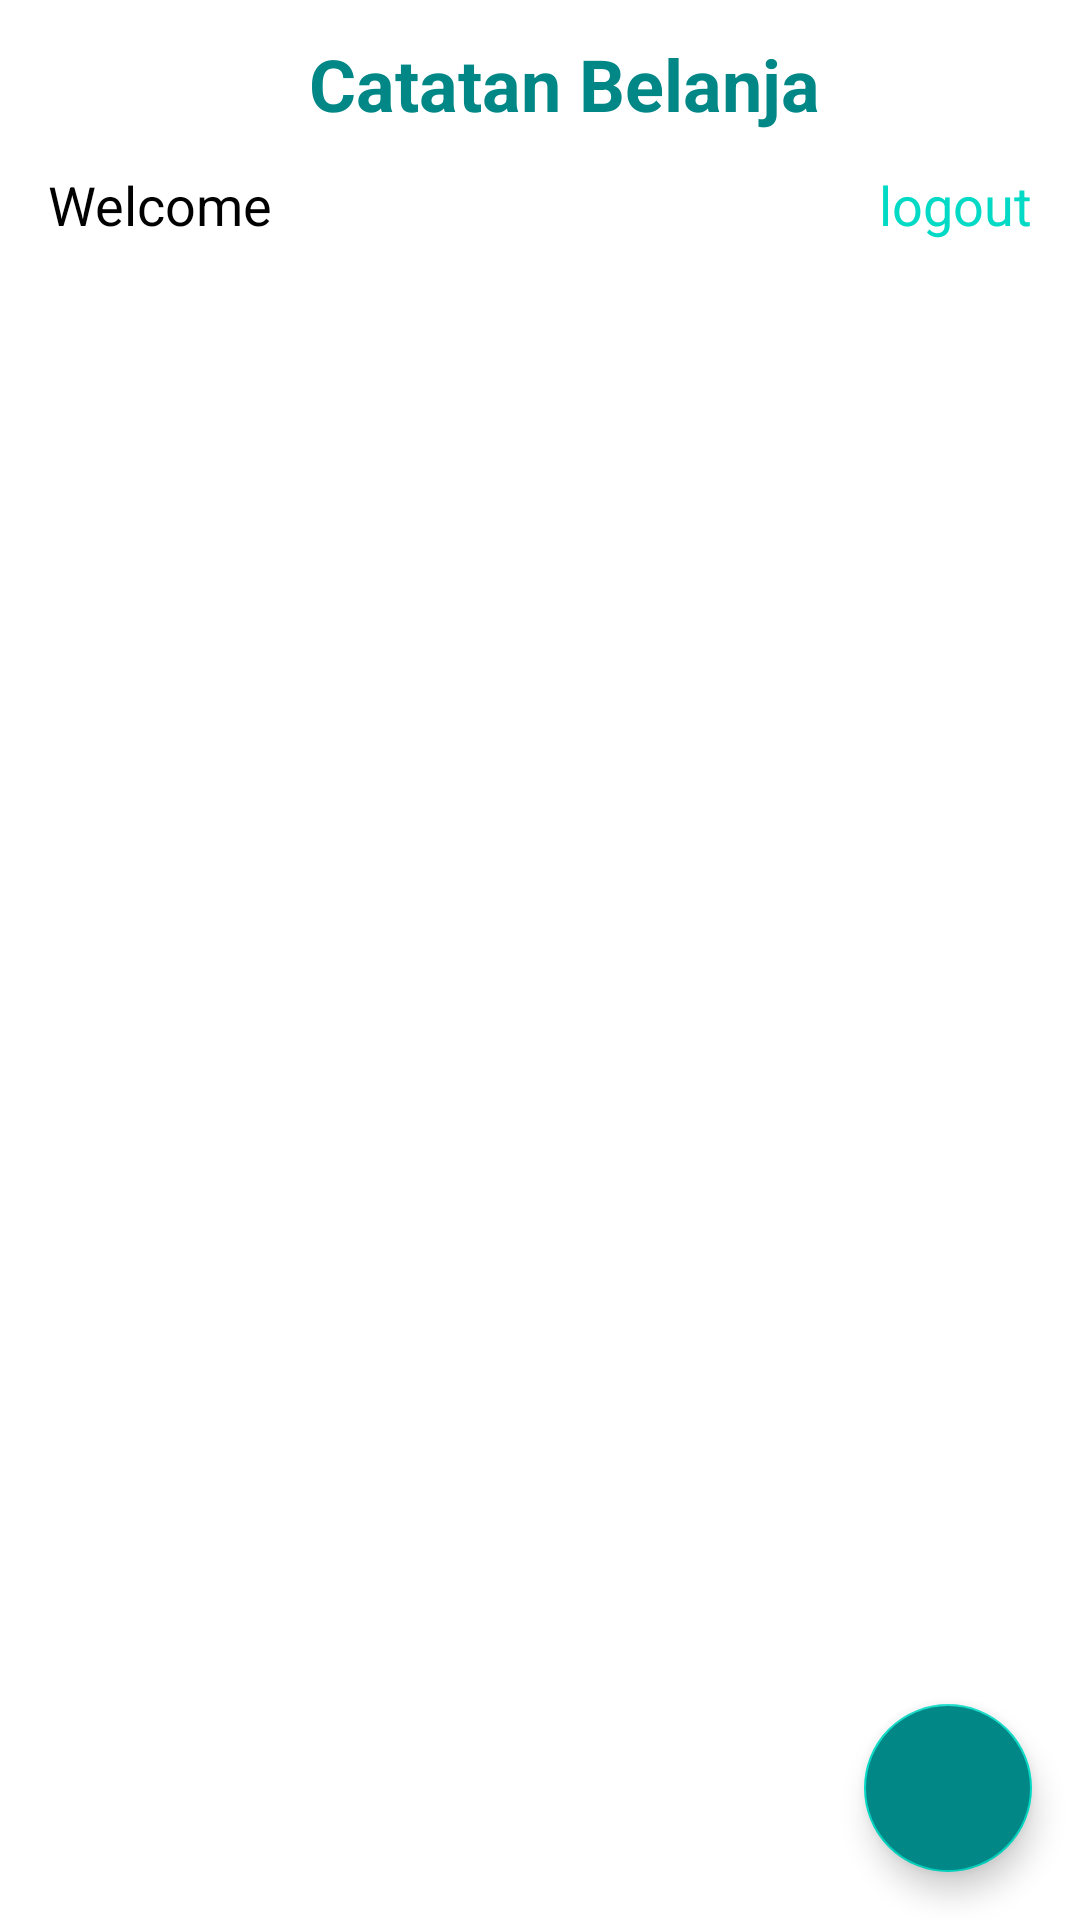

The Android layout XML behind this screen, and the referenced resources:
<!-- AndroidManifest.xml: application theme Theme.Tantangan4 -->
<!-- res/layout/activity_main.xml -->
<?xml version="1.0" encoding="utf-8"?>
<androidx.constraintlayout.widget.ConstraintLayout xmlns:android="http://schemas.android.com/apk/res/android"
    xmlns:app="http://schemas.android.com/apk/res-auto"
    xmlns:tools="http://schemas.android.com/tools"
    android:layout_width="match_parent"
    android:layout_height="match_parent"
    tools:context=".MainActivity">

    <com.google.android.material.appbar.MaterialToolbar
        android:id="@+id/toolbar"
        android:layout_width="match_parent"
        android:layout_height="?attr/actionBarSize"
        android:background="@color/white"
        app:layout_constraintTop_toTopOf="parent">

        <TextView
            android:layout_width="match_parent"
            android:layout_height="match_parent"
            android:gravity="center"
            android:text="@string/catatan_belanja"
            android:textColor="@color/teal_700"
            android:textSize="24sp"
            android:textStyle="bold" />
    </com.google.android.material.appbar.MaterialToolbar>

    <TextView
        android:id="@+id/tv_welcome"
        android:layout_width="wrap_content"
        android:layout_height="wrap_content"
        android:text="@string/welcome"
        android:textColor="@color/black"
        android:textSize="18sp"
        android:layout_marginStart="16dp"
        app:layout_constraintStart_toStartOf="parent"
        app:layout_constraintTop_toBottomOf="@id/toolbar" />
    <TextView
        android:id="@+id/tv_logout"
        android:layout_width="wrap_content"
        android:layout_height="wrap_content"
        android:text="@string/logout"
        android:textColor="@color/teal_200"
        android:textSize="18sp"
        android:layout_marginEnd="16dp"
        app:layout_constraintEnd_toEndOf="parent"
        app:layout_constraintTop_toBottomOf="@id/toolbar" />

    <androidx.recyclerview.widget.RecyclerView
        android:id="@+id/rv_list"
        android:layout_width="match_parent"
        android:layout_height="0dp"
        android:layout_marginTop="8dp"
        app:layout_constraintBottom_toBottomOf="parent"
        app:layout_constraintTop_toBottomOf="@id/tv_welcome"
        tools:listitem="@layout/item_list"/>

    <com.google.android.material.floatingactionbutton.FloatingActionButton
        android:id="@+id/fab_new_item"
        android:layout_width="wrap_content"
        android:layout_height="wrap_content"
        android:layout_margin="16dp"
        android:backgroundTint="@color/teal_700"
        android:contentDescription="@string/add_list"
        android:src="@drawable/ic_add"
        app:layout_constraintBottom_toBottomOf="parent"
        app:layout_constraintEnd_toEndOf="parent"
        app:tint="@color/white" />

</androidx.constraintlayout.widget.ConstraintLayout>
<!-- resources referenced by this layout -->
<resources>
  <string name="add_list">add_list</string>
  <string name="catatan_belanja">Catatan Belanja</string>
  <string name="logout">logout</string>
  <string name="welcome">Welcome</string>
  <style name="Theme.Tantangan4" parent="Theme.MaterialComponents.DayNight.DarkActionBar">
          
          <item name="colorPrimary">@color/purple_500</item>
          <item name="colorPrimaryVariant">@color/purple_700</item>
          <item name="colorOnPrimary">@color/white</item>
          
          <item name="colorSecondary">@color/teal_200</item>
          <item name="colorSecondaryVariant">@color/teal_700</item>
          <item name="colorOnSecondary">@color/black</item>
          
          <item name="android:statusBarColor" tools:targetApi="l">?attr/colorPrimaryVariant</item>
          
      </style>
  <!-- not gathered from this repository: default colours our renderer supplied (Android Studio template values) -->
  <color name="purple_500">#FF6200EE</color>
  <color name="purple_700">#FF3700B3</color>
  <color name="teal_200">#FF03DAC5</color>
  <color name="teal_700">#FF018786</color>
  <color name="black">#FF000000</color>
  <color name="white">#FFFFFFFF</color>
</resources>
